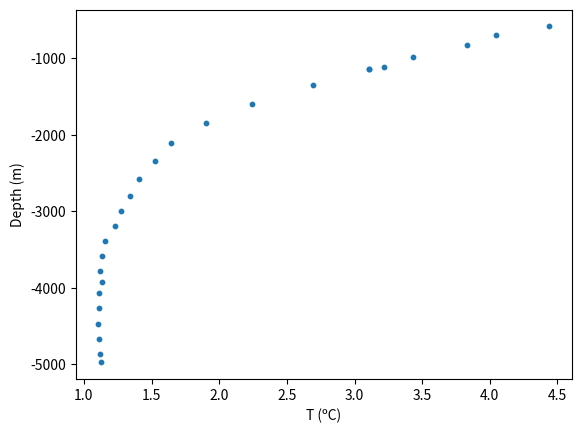

This figure's Python source: (Note: this script raises an exception after producing the figure.)
# Set environment variables for best performance
%env OMP_NUM_THREADS=1
%env NUMEXPR_MAX_THREADS=1

# Minimize logging output
import logging
logging.disable(logging.DEBUG)

# Check if running on google colab
import os
using_google_colab = bool(os.getenv("COLAB_RELEASE_TAG"))

# Check for Dedalus
try:
    import dedalus.public as de
    print("Dedalus already installed :)")
except:
    print("Dedalus not installed yet.")
    if using_google_colab:
        print("Installing for Google Colab.")
        print()
        # Step 1: Install FFTW
        !apt-get install libfftw3-dev
        !apt-get install libfftw3-mpi-dev
        # Step 2: Set paths for Dedalus installation
        import os
        os.environ['MPI_INCLUDE_PATH'] = "/usr/lib/x86_64-linux-gnu/openmpi/include"
        os.environ['MPI_LIBRARY_PATH'] = "/usr/lib/x86_64-linux-gnu"
        os.environ['FFTW_INCLUDE_PATH'] = "/usr/include"
        os.environ['FFTW_LIBRARY_PATH'] = "/usr/lib/x86_64-linux-gnu"
        # Step 3: Install Dedalus using pip
        !pip3 install cython "mpi4py<4.0" numpy setuptools wheel
        !CC=mpicc pip3 install --no-cache --no-build-isolation http://github.com/dedalusproject/dedalus/zipball/master/
        !pip3 install -q ipympl
        # Step 4: Check installation
        print()
        try:
            import dedalus.public as de
            print("Dedalus successfully installed :)")
        except:
            print("Error installing Dedalus :(")
            raise
    else:
        print("See website for installation instructions:")
        print("https://dedalus-project.readthedocs.io/en/latest/pages/installation.html")

# Setup interactive matplotlib
if using_google_colab:
    from google.colab import output
    output.enable_custom_widget_manager()

import matplotlib.pyplot as plt

# Temperature measurements extracted from Figure 3 in Munk, 1966
CTD_T = [1.1296296296296295, 1.122004357298475, 1.1143790849673203, 1.1067538126361656, 1.1143790849673203, 1.1143790849673203, 1.1372549019607843, 1.122004357298475, 1.1372549019607843, 1.1525054466230937, 1.2287581699346406, 1.2745098039215685, 1.343137254901961, 1.4041394335511983, 1.526143790849673, 1.6405228758169934, 1.8997821350762527, 2.242919389978214, 2.69281045751634, 3.104575163398693, 3.104575163398693, 3.218954248366013, 3.4324618736383443, 3.8289760348583877, 4.042483660130719, 4.438997821350762]
CTD_z = [-4976.958525345623, -4869.431643625192, -4677.419354838709, -4470.046082949309, -4270.353302611367, -4070.6605222734256, -3932.411674347158, -3786.4823348694317, -3586.78955453149, -3394.7772657450078, -3195.084485407066, -2995.3917050691243, -2803.379416282642, -2580.6451612903224, -2350.230414746544, -2112.1351766513058, -1843.3179723502303, -1597.5422427035332, -1344.0860215053763, -1144.3932411674346, -1144.3932411674346, -1121.351766513057, -990.7834101382491, -821.8125960061443, -698.9247311827958, -583.7173579109067]

plt.scatter(CTD_T,CTD_z,s=10)
plt.xlabel('T (ºC)')
plt.ylabel('Depth (m)')


"""
Dedalus script to solve the steady advection/diffusion equation
"""

import numpy as np
import matplotlib.pyplot as plt
import dedalus.public as d3
import logging
logger = logging.getLogger(__name__)

# Set various parameters. Note that the depth and the top and bottom temperature
# are taken from the CTD data in the code cell above. That cell must be run first to define CTD_T and CTD_z.
z_surface = CTD_z[-1]
z_bottom = CTD_z[0]
T_surface = CTD_T[-1]
T_bottom = CTD_T[0]
Nz = 1000

# Set the upwelling velocity
w = 1e-7 # m/s
# Set the diffusivity
kappa=1e-7 # m^2/s

# Bases
zcoord = d3.Coordinate('z')
dist = d3.Distributor(zcoord, dtype=np.float64)
zbasis = d3.Chebyshev(zcoord, size=Nz, bounds=(z_bottom, z_surface))
z = dist.local_grid(zbasis)

# Fields
T = dist.Field(name='T', bases=zbasis)

# Add two tau variables to allow us to apply two boundary conditions
tau_1 = dist.Field(name='tau_1')
tau_2 = dist.Field(name='tau_2')
lift_basis = zbasis.derivative_basis(1)
lift = lambda A: d3.Lift(A, lift_basis, -1)

# Substitutions
dz = lambda A: d3.Differentiate(A, zcoord)
Tz = dz(T) + lift(tau_1)
Tzz = dz(Tz) + lift(tau_2)

# Problem
problem = d3.LBVP([T, tau_1, tau_2], namespace=locals())
problem.add_equation("w*Tz - kappa*Tzz = 0")
problem.add_equation("T(z=z_surface) = T_surface")
problem.add_equation("T(z=z_bottom) = T_bottom")

# Solver
solver = problem.build_solver()
solver.solve()

# Plot
plt.figure(figsize=(6, 4))
Tg=T['g']
plt.scatter(CTD_T,CTD_z,s=10)
plt.plot(Tg,z,'k')
plt.xlabel('Temperature (ºC)')
plt.ylabel('Depth (m)')

"""
Dedalus script to solve the steady advection/diffusion equation
with a spatially-variable diffusivity
"""

import numpy as np
import matplotlib.pyplot as plt
import dedalus.public as d3
import logging
logger = logging.getLogger(__name__)

# Set various parameters. Note that the depth and the top and bottom temperature
# are taken from the CTD data in the code cell above. That cell must be run first to define CTD_T and CTD_z.
z_surface = CTD_z[-1]
z_bottom = CTD_z[0]
T_surface = CTD_T[-1]
T_bottom = CTD_T[0]
Nz = 1000

# Set the vertical velocity
w = 0 # m/s

# Bases
zcoord = d3.Coordinate('z')
dist = d3.Distributor(zcoord, dtype=np.float64)
zbasis = d3.Chebyshev(zcoord, size=Nz, bounds=(z_bottom, z_surface))
z = dist.local_grid(zbasis)

# Fields
T = dist.Field(name='T', bases=zbasis)
kappa = dist.Field(name='kappa', bases=zbasis)
# Set the diffusivity
# Below is the diffusivity profile from Rogers et al., 2023
kappa['g']=1e-5 + (8.6e-4-1e-5)*np.exp((-5e3-z)/667) # m^2/s

# Add two tau variables to allow us to apply two boundary conditions
tau_1 = dist.Field(name='tau_1')
tau_2 = dist.Field(name='tau_2')
lift_basis = zbasis.derivative_basis(1)
lift = lambda A: d3.Lift(A, lift_basis, -1)

# Substitutions
dz = lambda A: d3.Differentiate(A, zcoord)
Tz = dz(T) + lift(tau_1)
Tzz = dz(Tz) + lift(tau_2)

# Problem
problem = d3.LBVP([T, tau_1, tau_2], namespace=locals())
problem.add_equation("w*Tz - dz(kappa*Tz) + lift(tau_2) = 0")
problem.add_equation("T(z=z_surface) = T_surface")
problem.add_equation("T(z=z_bottom) = T_bottom")

# Solver
solver = problem.build_solver()
solver.solve()

# Plot
plt.figure(figsize=(6, 4))
Tg=T['g']
plt.scatter(CTD_T,CTD_z,s=10)
plt.plot(Tg,z,'k')
plt.xlabel('Temperature (ºC)')
plt.ylabel('Depth (m)')

"""
Script to solve the time-dependent advection/diffusion equation
"""

import numpy as np
import matplotlib.pyplot as plt
import dedalus.public as dedalus
import logging
logger = logging.getLogger(__name__)

# Set parameters
U0 = 0.1 # maximum current speed in m/s
w = 10 # width of the river in m
L = 50 # length of the river section to simulate
kappa = 1e-2 # diffusivity in m^2/s
S0 = 1 # amplitude of the pollution source term
S_w = 1 # width of the source term in m
S_x = 10 # center of the forcing in x
S_y = 0 # center of the forcing in y
S_t = 1 # forcing timescale

# Numerical parameters
Nx = 256 # number of gridoints in x
Ny = 32 # number of gridpoints in y
stop_sim_time=1500 # end time in seconds
timestep = (L/Nx)/U0 # timestep in seconds, calculated from the CFL number

import numpy as np
import dedalus.public as dedalus
import logging
logger = logging.getLogger(__name__)

# Bases and coordinates
coords = dedalus.CartesianCoordinates('x', 'y')
dist = dedalus.Distributor(coords, dtype=np.float64)
xbasis = dedalus.RealFourier(coords['x'], size=Nx, bounds=(0, L), dealias=3/2)
ybasis = dedalus.ChebyshevT(coords['y'], size=Ny, bounds=(0, w), dealias=3/2)
x, y = dist.local_grids(xbasis, ybasis)
ex, ey = coords.unit_vector_fields(dist) # x and y unit vectors

# Fields
c = dist.Field(name='c', bases=(xbasis,ybasis))
u = dist.Field(name='u', bases=(xbasis,ybasis))
tau_1 = dist.Field(name='tau_1', bases=xbasis)
tau_2 = dist.Field(name='tau_2', bases=xbasis)

# Specify the velocity field
u['g'] = U0 * (1- (y - w/2)**2.0/(w/2)**2.0) # parabolic velocity profile

# Substitutions
lift_basis = ybasis.derivative_basis(1)
lift = lambda A: dedalus.Lift(A, lift_basis, -1)
grad_c = dedalus.grad(c) + ey*lift(tau_1)
dx = lambda A: dedalus.Differentiate(A, coords['x'])

S = dist.Field(name='u', bases=(xbasis,ybasis))
S['g'] = S0*np.exp(-(x-S_x)**2.0/S_w**2.0-(y-S_y)**2.0/S_w**2.0)

# Problem
problem = dedalus.IVP([c, tau_1, tau_2], namespace=locals())
problem.add_equation("dt(c) + u*dx(c) - kappa*div(grad_c) + lift(tau_2) = S/S_t")
problem.add_equation("c(y=0) = 0")
problem.add_equation("c(y=w) = 0")

# Now, set the solver
solver = problem.build_solver(dedalus.RK222)
solver.stop_sim_time = stop_sim_time

# Create an array to periodically save the concentration field for plotting later
c.change_scales(1)
c_save = [np.copy(c['g'])];

t_save = [solver.sim_time]; # Save the initial condition and the initial time
# Main loop
try:
    logger.info('Starting main loop')
    while solver.proceed:
        solver.step(timestep)
        if (solver.iteration-1) % 10 == 0:
            logger.info('Iteration=%i, Time=%e, dt=%e' %(solver.iteration, solver.sim_time, timestep))
            c.change_scales(1)
            c_save.append(np.copy(c['g']))
            t_save.append(solver.sim_time)
except:
    logger.error('Exception raised, triggering end of main loop.')
    raise
finally:
    solver.log_stats()

# Convert the variables to numpy arrays for allow array slicing
c_save = np.array(c_save)

# create a figure and axes
fig = plt.figure(figsize=(6,6))

# Create arrays with the latitude and longitude coordinates for plotting using pcolor
from dedalus.extras import plot_tools
(X, Y) = plot_tools.quad_mesh(np.squeeze(x), np.squeeze(y))

# Define an animation function
def drawframe(n):
    plt.clf()
    concentration = plt.pcolor(X, Y, c_save[n,:,:].T)
    # Specify the axis limits and labels
    plt.axis('square')
    plt.xlim(0, L)
    plt.ylim(0, w)
    plt.xlabel('x (m)')
    plt.ylabel('y (m)')
    plt.title('concentration, time = {0:.2f} seconds'.format(t_save[n]))
    return (concentration,)

from matplotlib import animation
# blit=True re-draws only the parts that have changed.
anim = animation.FuncAnimation(fig, drawframe, frames=len(t_save), interval=40, blit=True)

from IPython.display import HTML
HTML(anim.to_html5_video())